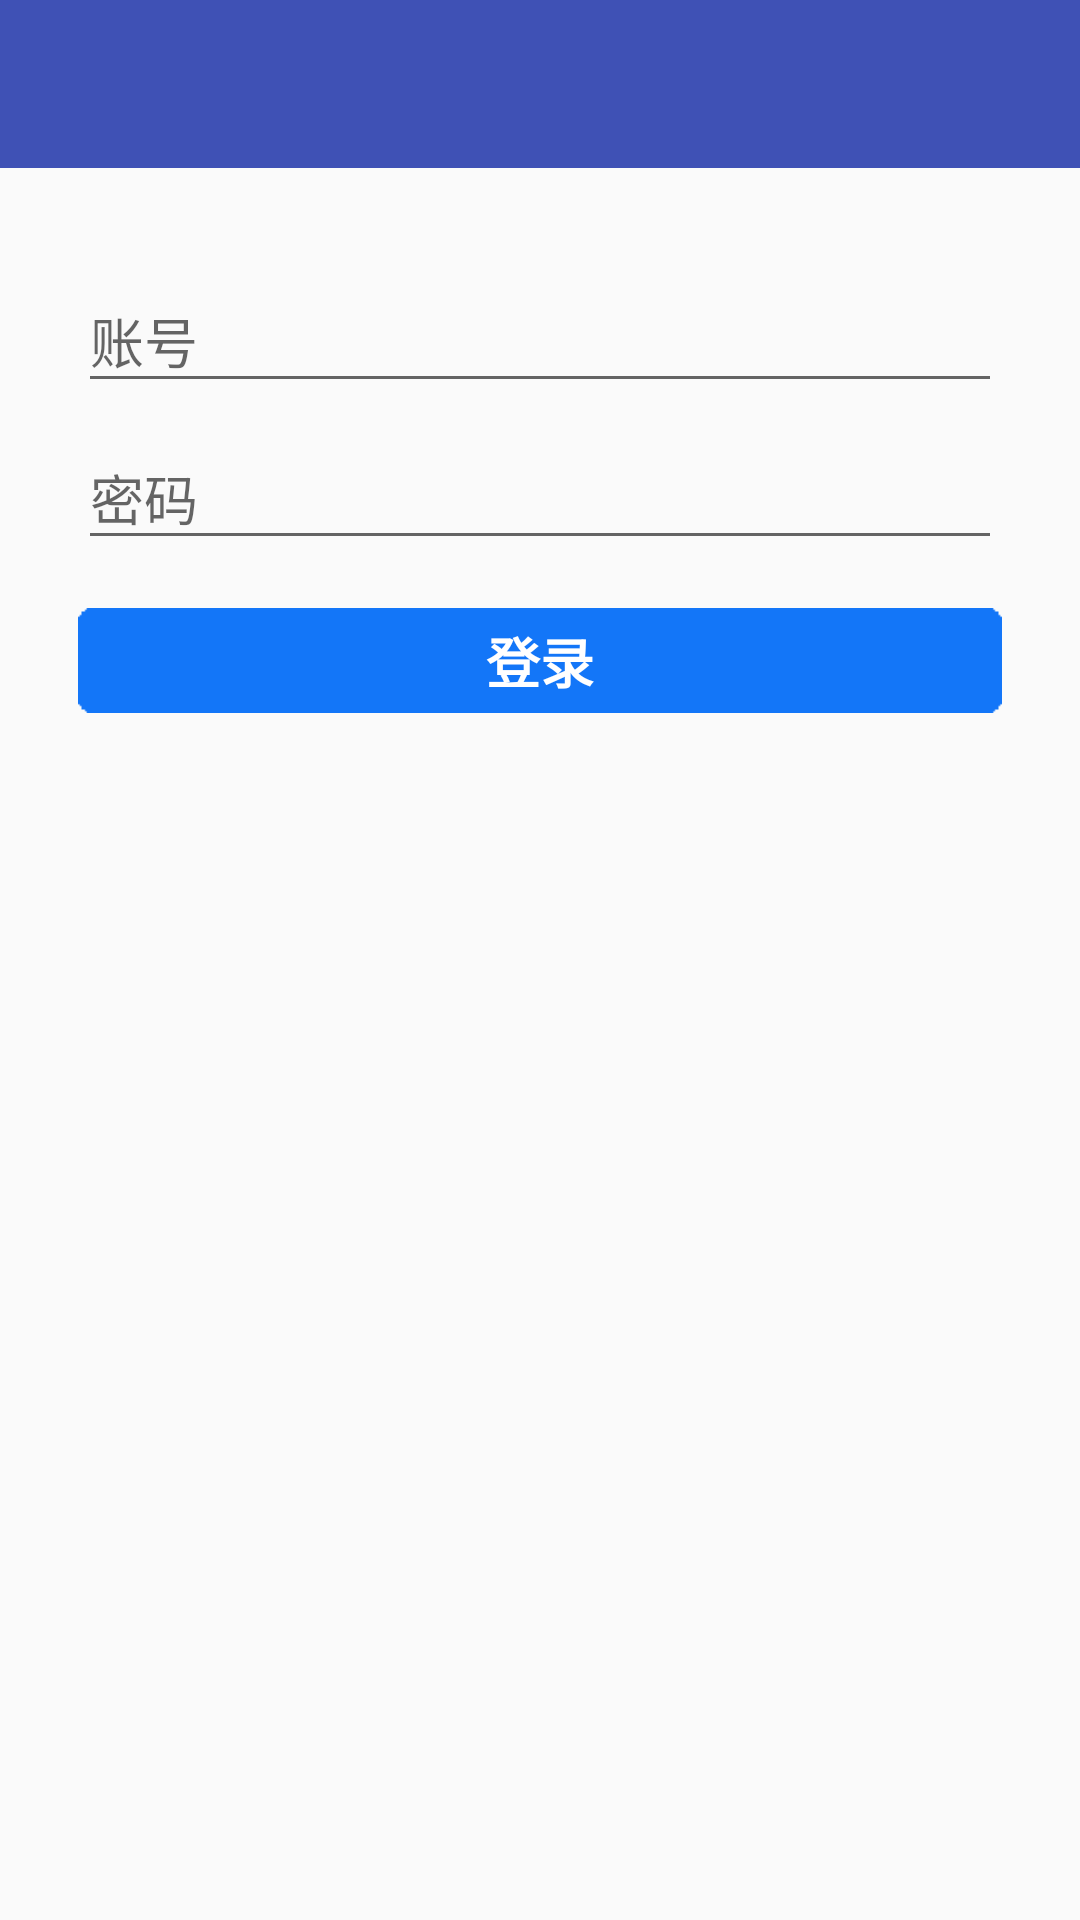

Layout XML and referenced resources for this Android screen:
<!-- AndroidManifest.xml: application theme myAppTheme -->
<!-- res/layout/activity_login.xml -->
<LinearLayout xmlns:android="http://schemas.android.com/apk/res/android"
    xmlns:tools="http://schemas.android.com/tools"
    android:layout_width="match_parent"
    android:layout_height="match_parent"
    android:gravity="center_horizontal"
    android:orientation="vertical"
    tools:context="com.example.teachersharing.ui.view.LoginActivity">

    <include layout="@layout/toolbar"/>
    
    <ProgressBar
        android:id="@+id/login_progress"
        style="?android:attr/progressBarStyleLarge"
        android:layout_width="wrap_content"
        android:layout_height="wrap_content"
        android:layout_marginBottom="8dp"
        android:visibility="gone" />

    <ScrollView
        android:id="@+id/login_form"
        android:layout_width="match_parent"
        android:layout_height="match_parent">

        <LinearLayout
            android:id="@+id/email_login_form"
            android:layout_width="match_parent"
            android:layout_height="wrap_content"
            android:padding="26dp"
            android:orientation="vertical">

            <android.support.design.widget.TextInputLayout
                android:layout_width="match_parent"
                android:layout_height="wrap_content">

                <EditText
                    android:id="@+id/account"
                    android:layout_width="match_parent"
                    android:layout_height="wrap_content"
                    android:hint="@string/prompt_account"
                    android:imeActionId="@+id/login"
                    android:imeActionLabel="@string/prompt_account"
                    android:imeOptions="actionUnspecified"
                    android:maxLines="1"
                    android:singleLine="true" />

            </android.support.design.widget.TextInputLayout>

            <android.support.design.widget.TextInputLayout
                android:layout_width="match_parent"
                android:layout_height="wrap_content">

                <EditText
                    android:id="@+id/password"
                    android:layout_width="match_parent"
                    android:layout_height="wrap_content"
                    android:hint="@string/prompt_password"
                    android:imeActionId="@+id/login"
                    android:imeActionLabel="@string/action_sign_in_short"
                    android:imeOptions="actionUnspecified"
                    android:inputType="textPassword"
                    android:maxLines="1"
                    android:singleLine="true" />

            </android.support.design.widget.TextInputLayout>

            <Button
                android:id="@+id/btnSignIn"
                style="?android:textAppearanceSmall"
                android:layout_width="match_parent"
                android:layout_height="35dp"
                android:layout_marginTop="16dp"
                android:text="登录"
                android:textSize="18sp"
                android:textColor="@color/write"
                android:background="@drawable/button_press"
                android:textStyle="bold" />

        </LinearLayout>
    </ScrollView>
</LinearLayout>
<!-- res/layout/toolbar.xml (included above) -->
<android.support.v7.widget.Toolbar xmlns:android="http://schemas.android.com/apk/res/android"
    xmlns:local="http://schemas.android.com/apk/res-auto"
    android:id="@+id/toolbar"
    android:layout_width="match_parent"
    android:layout_height="?attr/actionBarSize"
    android:background="?attr/colorPrimary"
    local:theme="@style/ThemeOverlay.AppCompat.Dark.ActionBar"
    local:popupTheme="@style/ThemeOverlay.AppCompat.Light" />
<!-- resources referenced by this layout -->
<resources>
  <color name="write">#FFFFFF</color>
  <!-- drawable button_press: png bitmap (drawable, 3072 bytes) -->
  <string name="action_sign_in_short">Sign in</string>
  <string name="prompt_account">账号</string>
  <string name="prompt_password">密码</string>
  <style name="myAppTheme" parent="AppTheme">
          <item name="colorPrimary">@color/colorPrimary</item>
          <item name="colorPrimaryDark">@color/colorPrimaryDark</item>
          <item name="colorAccent">@color/colorAccent</item>
      </style>
  <style name="AppTheme" parent="Theme.AppCompat.Light.NoActionBar">
          
  
  
      </style>
  <color name="colorPrimary">#3F51B5</color>
  <color name="colorPrimaryDark">#303F9F</color>
  <color name="colorAccent">#FF4081</color>
</resources>
